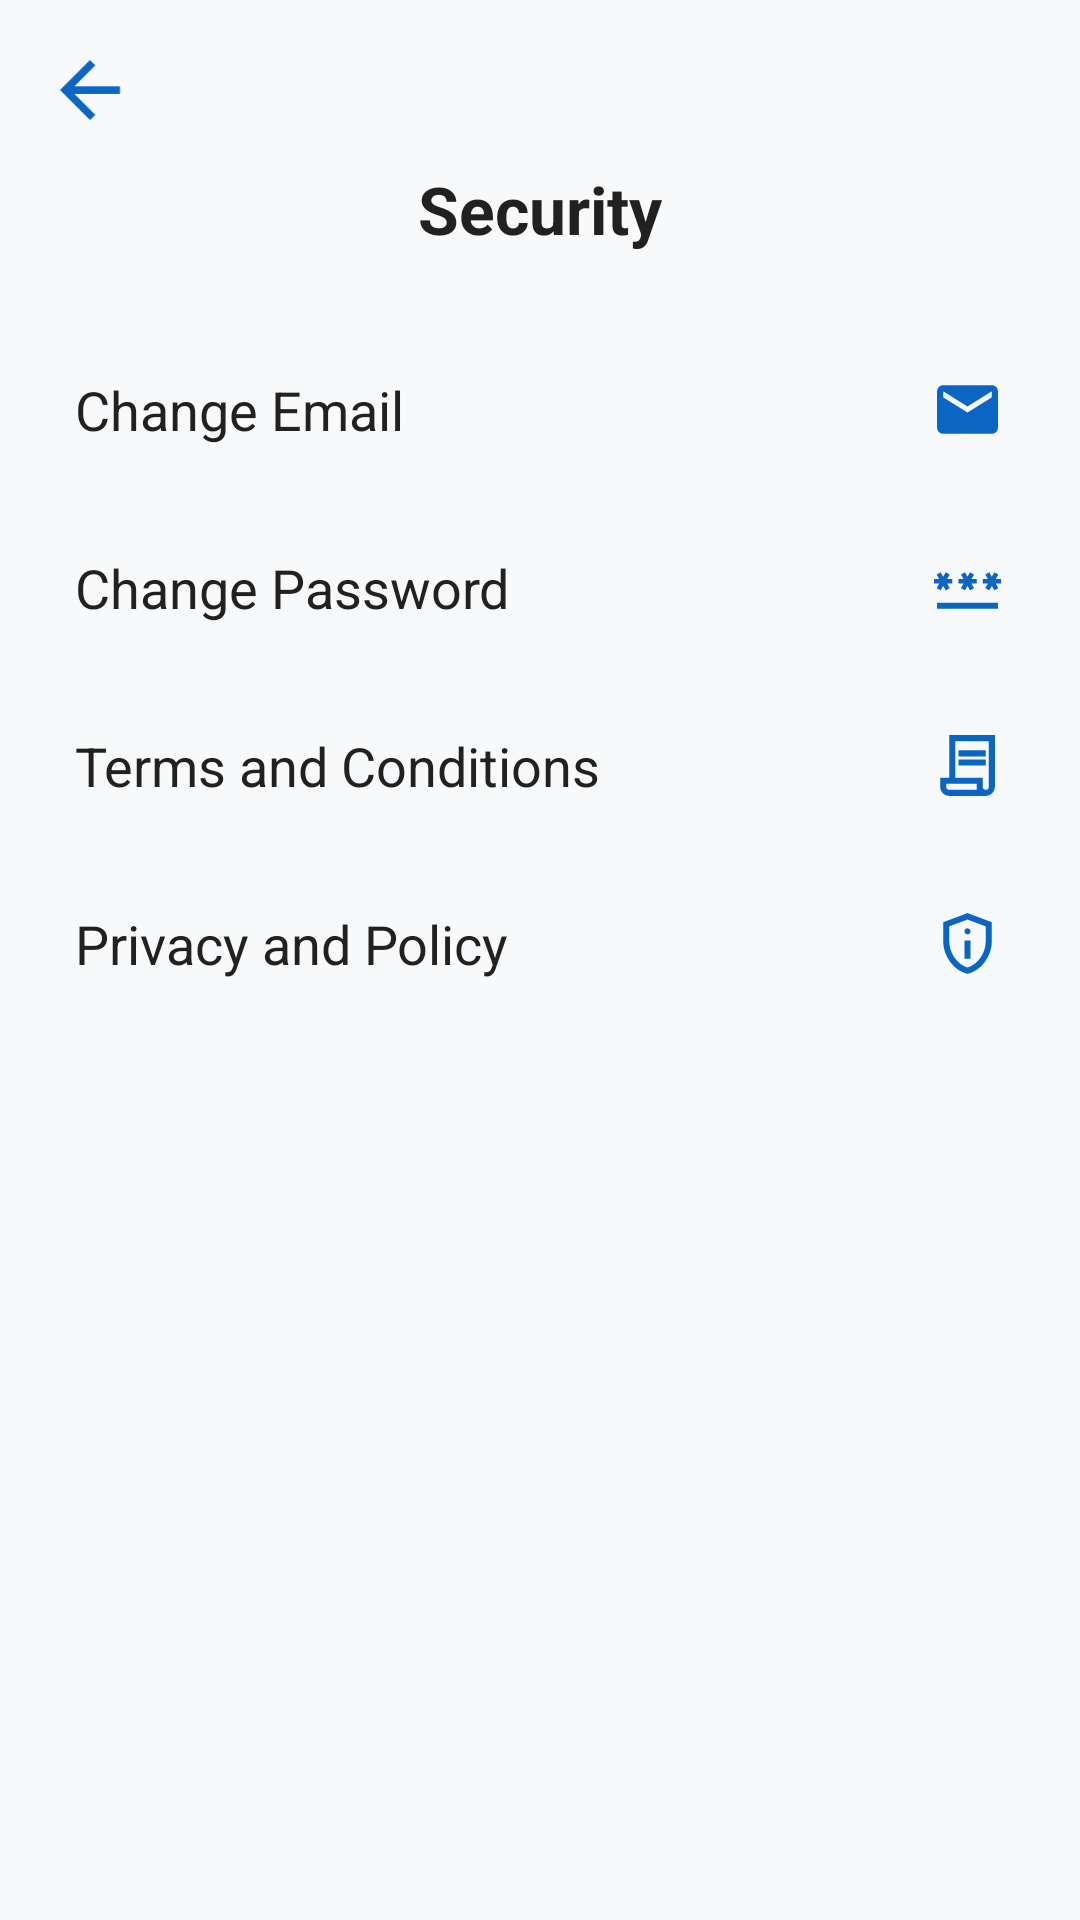

Reconstruct the res/layout file that produces this screen, plus the resources it refers to.
<!-- AndroidManifest.xml: application theme Theme.InternHunt -->
<!-- res/layout/activity_security.xml -->
<?xml version="1.0" encoding="utf-8"?>
<androidx.constraintlayout.widget.ConstraintLayout xmlns:android="http://schemas.android.com/apk/res/android"
    xmlns:app="http://schemas.android.com/apk/res-auto"
    xmlns:tools="http://schemas.android.com/tools"
    android:id="@+id/main"
    android:layout_width="match_parent"
    android:layout_height="match_parent"
    android:background="@color/secondary_background"
    tools:context=".Security">

    <LinearLayout
        android:layout_width="match_parent"
        android:layout_height="match_parent"
        android:orientation="vertical"
        android:paddingHorizontal="15dp"
        android:layout_marginTop="15dp"
        app:layout_constraintBottom_toBottomOf="parent"
        app:layout_constraintEnd_toEndOf="parent"
        app:layout_constraintHorizontal_bias="0.5"
        app:layout_constraintStart_toStartOf="parent"
        app:layout_constraintTop_toTopOf="parent"
        app:layout_constraintVertical_bias="0.5">

        <ImageView
            android:id="@+id/backButton"
            android:layout_width="30dp"
            android:layout_height="30dp"
            app:srcCompat="@drawable/back"
            app:tint="@color/primary_color"/>

        <TextView
            android:id="@+id/textView12"
            android:layout_width="match_parent"
            android:layout_height="wrap_content"
            android:layout_marginTop="10dp"
            android:layout_marginBottom="15dp"
            android:gravity="center"
            android:text="Security"
            android:textColor="@color/primary_text"
            android:textSize="22dp"
            android:textStyle="bold" />

        <LinearLayout
            android:id="@+id/emailChange"
            android:layout_width="match_parent"
            android:layout_height="wrap_content"
            android:orientation="horizontal"
            android:padding="10dp"
            android:paddingVertical="15dp"
            android:layout_marginTop="15dp"
            android:background="@drawable/nav_item_background">

            <TextView
                android:layout_width="match_parent"
                android:layout_height="match_parent"
                android:layout_weight="1"
                android:text="Change Email"
                android:textColor="@color/primary_text"
                android:textSize="18dp" />

            <ImageView
                android:layout_width="50dp"
                android:layout_height="match_parent"
                android:layout_weight="1"
                app:srcCompat="@drawable/ic_email"
                app:tint="@color/primary_color"/>
        </LinearLayout>

        <LinearLayout
            android:id="@+id/passwordChange"
            android:layout_width="match_parent"
            android:layout_height="wrap_content"
            android:orientation="horizontal"
            android:padding="10dp"
            android:paddingVertical="15dp"
            android:layout_marginTop="15dp"
            android:background="@drawable/nav_item_background">

            <TextView
                android:layout_width="match_parent"
                android:layout_height="match_parent"
                android:layout_weight="1"
                android:text="Change Password"
                android:textColor="@color/primary_text"
                android:textSize="18dp" />

            <ImageView
                android:layout_width="50dp"
                android:layout_height="match_parent"
                android:layout_weight="1"
                app:srcCompat="@drawable/password"
                app:tint="@color/primary_color"/>
        </LinearLayout>


        <LinearLayout
            android:id="@+id/terms_and_conditions"
            android:layout_width="match_parent"
            android:layout_height="wrap_content"
            android:orientation="horizontal"
            android:padding="10dp"
            android:paddingVertical="15dp"
            android:layout_marginTop="15dp"
            android:background="@drawable/nav_item_background">

            <TextView
                android:layout_width="match_parent"
                android:layout_height="match_parent"
                android:layout_weight="1"
                android:text="Terms and Conditions"
                android:textColor="@color/primary_text"
                android:textSize="18dp" />

            <ImageView
                android:layout_width="50dp"
                android:layout_height="match_parent"
                android:layout_weight="1"
                app:srcCompat="@drawable/contract"
                app:tint="@color/primary_color"/>
        </LinearLayout>


        <LinearLayout
            android:id="@+id/privacy"
            android:layout_width="match_parent"
            android:layout_height="wrap_content"
            android:orientation="horizontal"
            android:padding="10dp"
            android:paddingVertical="15dp"
            android:layout_marginTop="15dp"
            android:background="@drawable/nav_item_background">

            <TextView
                android:layout_width="match_parent"
                android:layout_height="match_parent"
                android:layout_weight="1"
                android:text="Privacy and Policy"
                android:textColor="@color/primary_text"
                android:textSize="18dp" />

            <ImageView
                android:layout_width="50dp"
                android:layout_height="match_parent"
                android:layout_weight="1"
                app:srcCompat="@drawable/privacy_tip"
                app:tint="@color/primary_color"/>
        </LinearLayout>


    </LinearLayout>
</androidx.constraintlayout.widget.ConstraintLayout>
<!-- resources referenced by this layout -->
<resources>
  <color name="primary_color">#0A66C2</color>
  <color name="primary_text">#212121</color>
  <color name="secondary_background">#F8F9FA</color>
  <!-- drawable back (drawable) -->
  <vector xmlns:android="http://schemas.android.com/apk/res/android" android:autoMirrored="true" android:height="24dp" android:viewportHeight="960" android:viewportWidth="960" android:width="24dp">
        
      <path android:fillColor="#0E64D2" android:pathData="m313,520 l224,224 -57,56 -320,-320 320,-320 57,56 -224,224h487v80L313,520Z"/>
      
  </vector>
  <!-- drawable contract (drawable) -->
  <vector xmlns:android="http://schemas.android.com/apk/res/android" android:autoMirrored="true" android:height="24dp" android:viewportHeight="960" android:viewportWidth="960" android:width="24dp">
        
      <path android:fillColor="#0E64D2" android:pathData="M240,880q-50,0 -85,-35t-35,-85v-120h120v-560h600v680q0,50 -35,85t-85,35L240,880ZM720,800q17,0 28.5,-11.5T760,760v-600L320,160v480h360v120q0,17 11.5,28.5T720,800ZM360,360v-80h360v80L360,360ZM360,480v-80h360v80L360,480ZM240,800h360v-80L200,720v40q0,17 11.5,28.5T240,800ZM240,800h-40,400 -360Z"/>
      
  </vector>
  <!-- drawable ic_email (drawable) -->
  <vector xmlns:android="http://schemas.android.com/apk/res/android" android:height="24dp" android:tint="#0E64D2" android:viewportHeight="24" android:viewportWidth="24" android:width="24dp">
        
      <path android:fillColor="@android:color/white" android:pathData="M20,4L4,4c-1.1,0 -1.99,0.9 -1.99,2L2,18c0,1.1 0.9,2 2,2h16c1.1,0 2,-0.9 2,-2L22,6c0,-1.1 -0.9,-2 -2,-2zM20,8l-8,5 -8,-5L4,6l8,5 8,-5v2z"/>
      
  </vector>
  <!-- drawable nav_item_background (drawable) -->
  <?xml version="1.0" encoding="utf-8"?>
  <selector xmlns:android="http://schemas.android.com/apk/res/android">
  
      
      <item android:state_pressed="true">
          <shape android:shape="rectangle">
              <solid android:color="@color/background_light" />
              <corners android:radius="12dp" />
          </shape>
      </item>
  
      
      <item>
          <shape android:shape="rectangle">
  
              <corners android:radius="12dp" />
          </shape>
      </item>
  
  </selector>
  <!-- drawable password (drawable) -->
  <vector xmlns:android="http://schemas.android.com/apk/res/android" android:autoMirrored="true" android:height="24dp" android:viewportHeight="960" android:viewportWidth="960" android:width="24dp">
        
      <path android:fillColor="#0E64D2" android:pathData="M80,760v-80h800v80L80,760ZM126,518 L74,488 108,428L40,428v-60h68l-34,-58 52,-30 34,58 34,-58 52,30 -34,58h68v60h-68l34,60 -52,30 -34,-60 -34,60ZM446,518 L394,488 428,428h-68v-60h68l-34,-58 52,-30 34,58 34,-58 52,30 -34,58h68v60h-68l34,60 -52,30 -34,-60 -34,60ZM766,518 L714,488 748,428h-68v-60h68l-34,-58 52,-30 34,58 34,-58 52,30 -34,58h68v60h-68l34,60 -52,30 -34,-60 -34,60Z"/>
      
  </vector>
  <!-- drawable privacy_tip (drawable) -->
  <vector xmlns:android="http://schemas.android.com/apk/res/android" android:autoMirrored="true" android:height="24dp" android:viewportHeight="960" android:viewportWidth="960" android:width="24dp">
        
      <path android:fillColor="#0E64D2" android:pathData="M440,680h80v-240h-80v240ZM480,360q17,0 28.5,-11.5T520,320q0,-17 -11.5,-28.5T480,280q-17,0 -28.5,11.5T440,320q0,17 11.5,28.5T480,360ZM480,880q-139,-35 -229.5,-159.5T160,444v-244l320,-120 320,120v244q0,152 -90.5,276.5T480,880ZM480,796q104,-33 172,-132t68,-220v-189l-240,-90 -240,90v189q0,121 68,220t172,132ZM480,480Z"/>
      
  </vector>
  <style name="Theme.InternHunt" parent="Theme.MaterialComponents.DayNight.NoActionBar">
          
      </style>
  <color name="background_light">#F3F2EF</color>
</resources>
